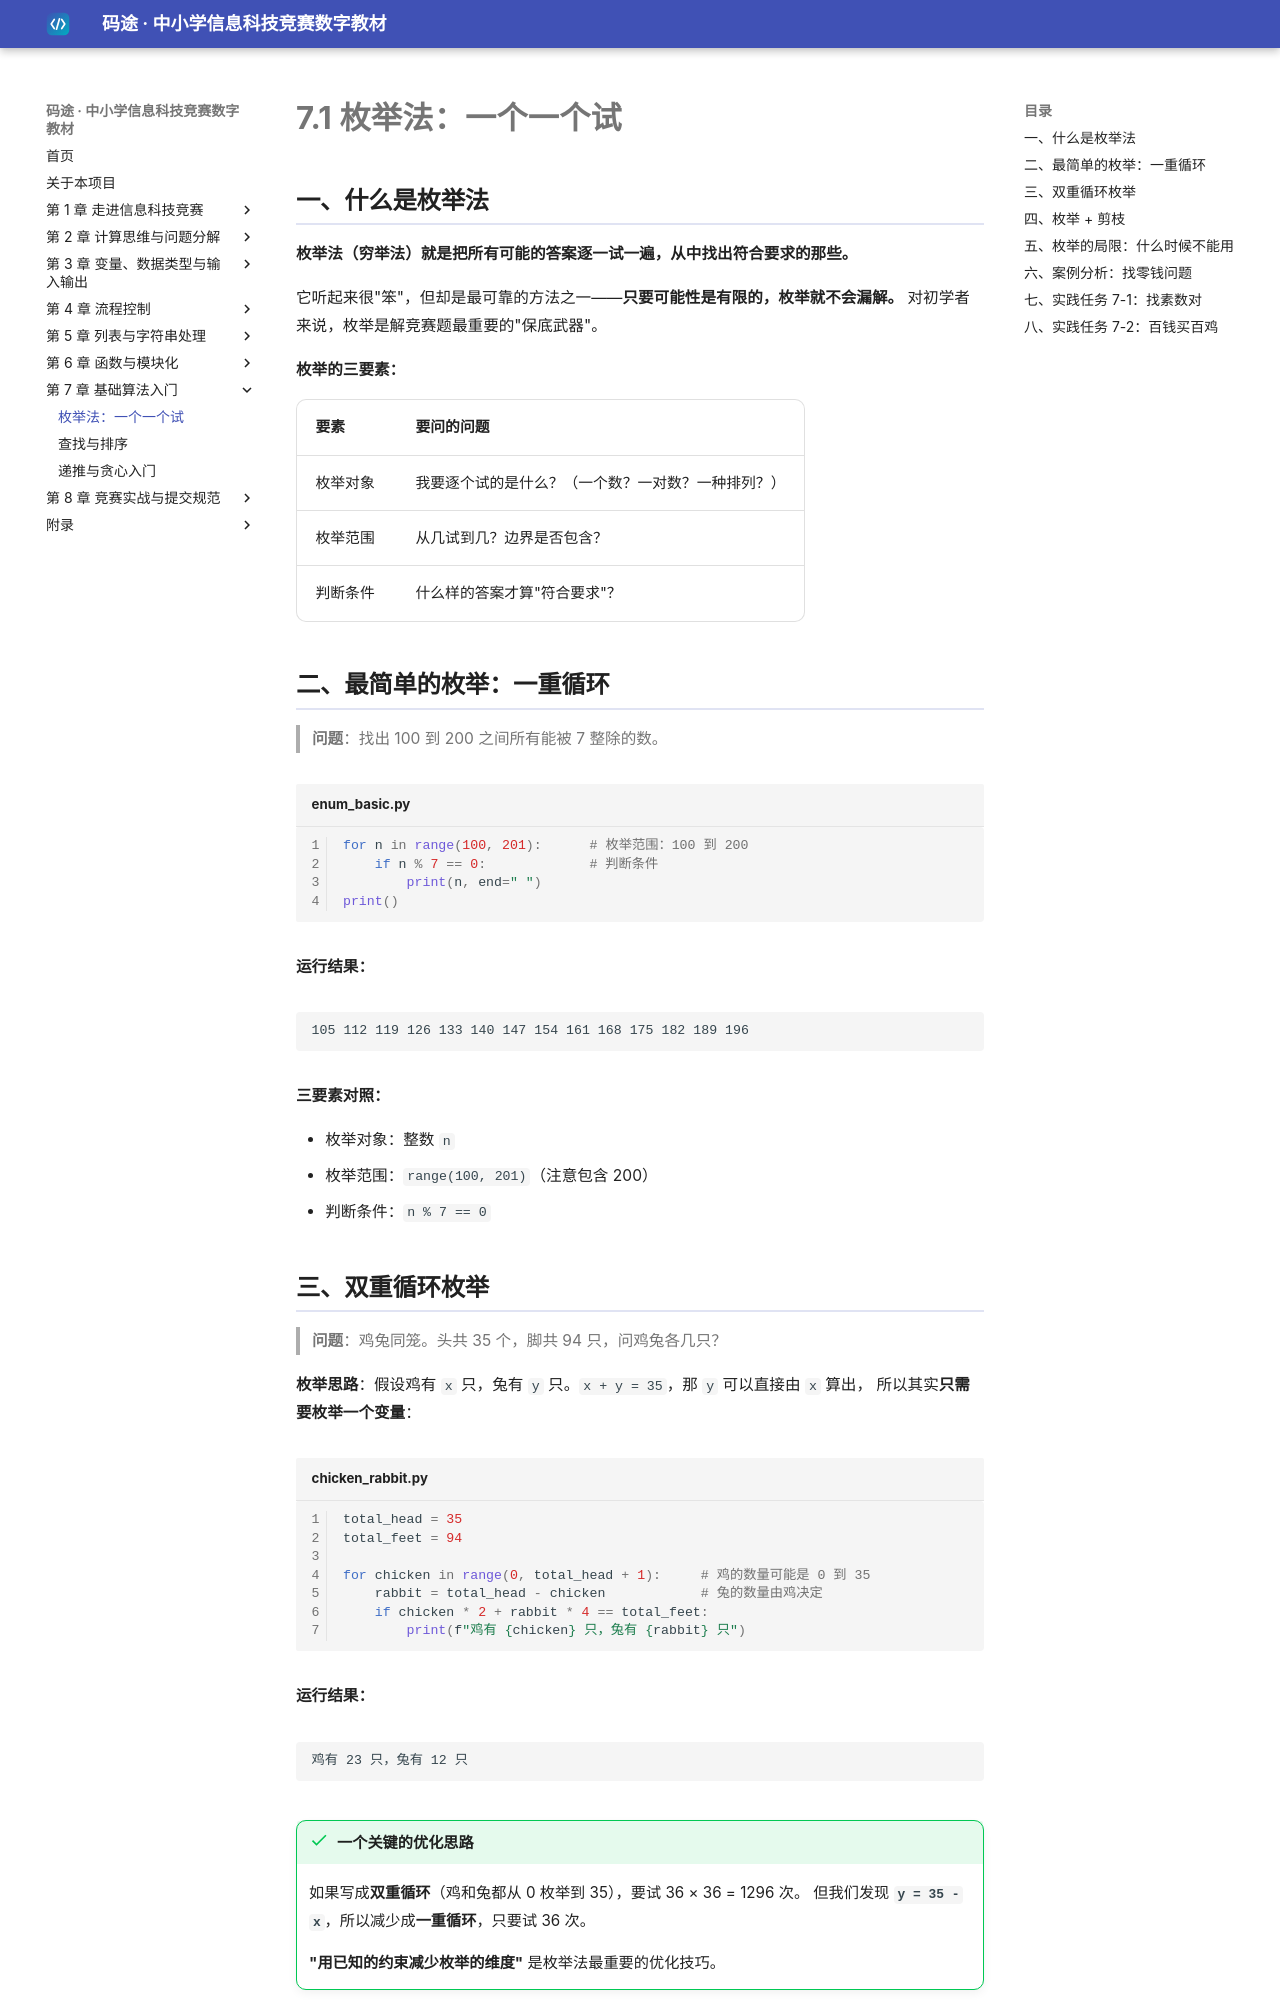

repository: dudubao111/maitu-textbook · page: 07-algo/enum/index.html · generator: mkdocs

# 7.1 枚举法：一个一个试

## 一、什么是枚举法

**枚举法（穷举法）就是把所有可能的答案逐一试一遍，从中找出符合要求的那些。**

它听起来很"笨"，但却是最可靠的方法之一——**只要可能性是有限的，枚举就不会漏解。**
对初学者来说，枚举是解竞赛题最重要的"保底武器"。

**枚举的三要素：**

| 要素 | 要问的问题 |
|---|---|
| 枚举对象 | 我要逐个试的是什么？（一个数？一对数？一种排列？） |
| 枚举范围 | 从几试到几？边界是否包含？ |
| 判断条件 | 什么样的答案才算"符合要求"？ |

## 二、最简单的枚举：一重循环

> **问题**：找出 100 到 200 之间所有能被 7 整除的数。

```python title="enum_basic.py" linenums="1"
for n in range(100, 201):      # 枚举范围：100 到 200
    if n % 7 == 0:             # 判断条件
        print(n, end=" ")
print()
```

**运行结果：**

```text
105 112 119 126 133 140 147 154 161 168 175 182 189 196
```

**三要素对照：**

- 枚举对象：整数 `n`
- 枚举范围：`range(100, 201)`（注意包含 200）
- 判断条件：`n % 7 == 0`

## 三、双重循环枚举

> **问题**：鸡兔同笼。头共 35 个，脚共 94 只，问鸡兔各几只？

**枚举思路**：假设鸡有 `x` 只，兔有 `y` 只。`x + y = 35`，那 `y` 可以直接由 `x` 算出，
所以其实**只需要枚举一个变量**：

```python title="chicken_rabbit.py" linenums="1"
total_head = 35
total_feet = 94

for chicken in range(0, total_head + 1):     # 鸡的数量可能是 0 到 35
    rabbit = total_head - chicken            # 兔的数量由鸡决定
    if chicken * 2 + rabbit * 4 == total_feet:
        print(f"鸡有 {chicken} 只，兔有 {rabbit} 只")
```

**运行结果：**

```text
鸡有 23 只，兔有 12 只
```

!!! success "一个关键的优化思路"
    如果写成**双重循环**（鸡和兔都从 0 枚举到 35），要试 36 × 36 = 1296 次。
    但我们发现 **`y = 35 - x`**，所以减少成**一重循环**，只要试 36 次。

    **"用已知的约束减少枚举的维度"** 是枚举法最重要的优化技巧。
